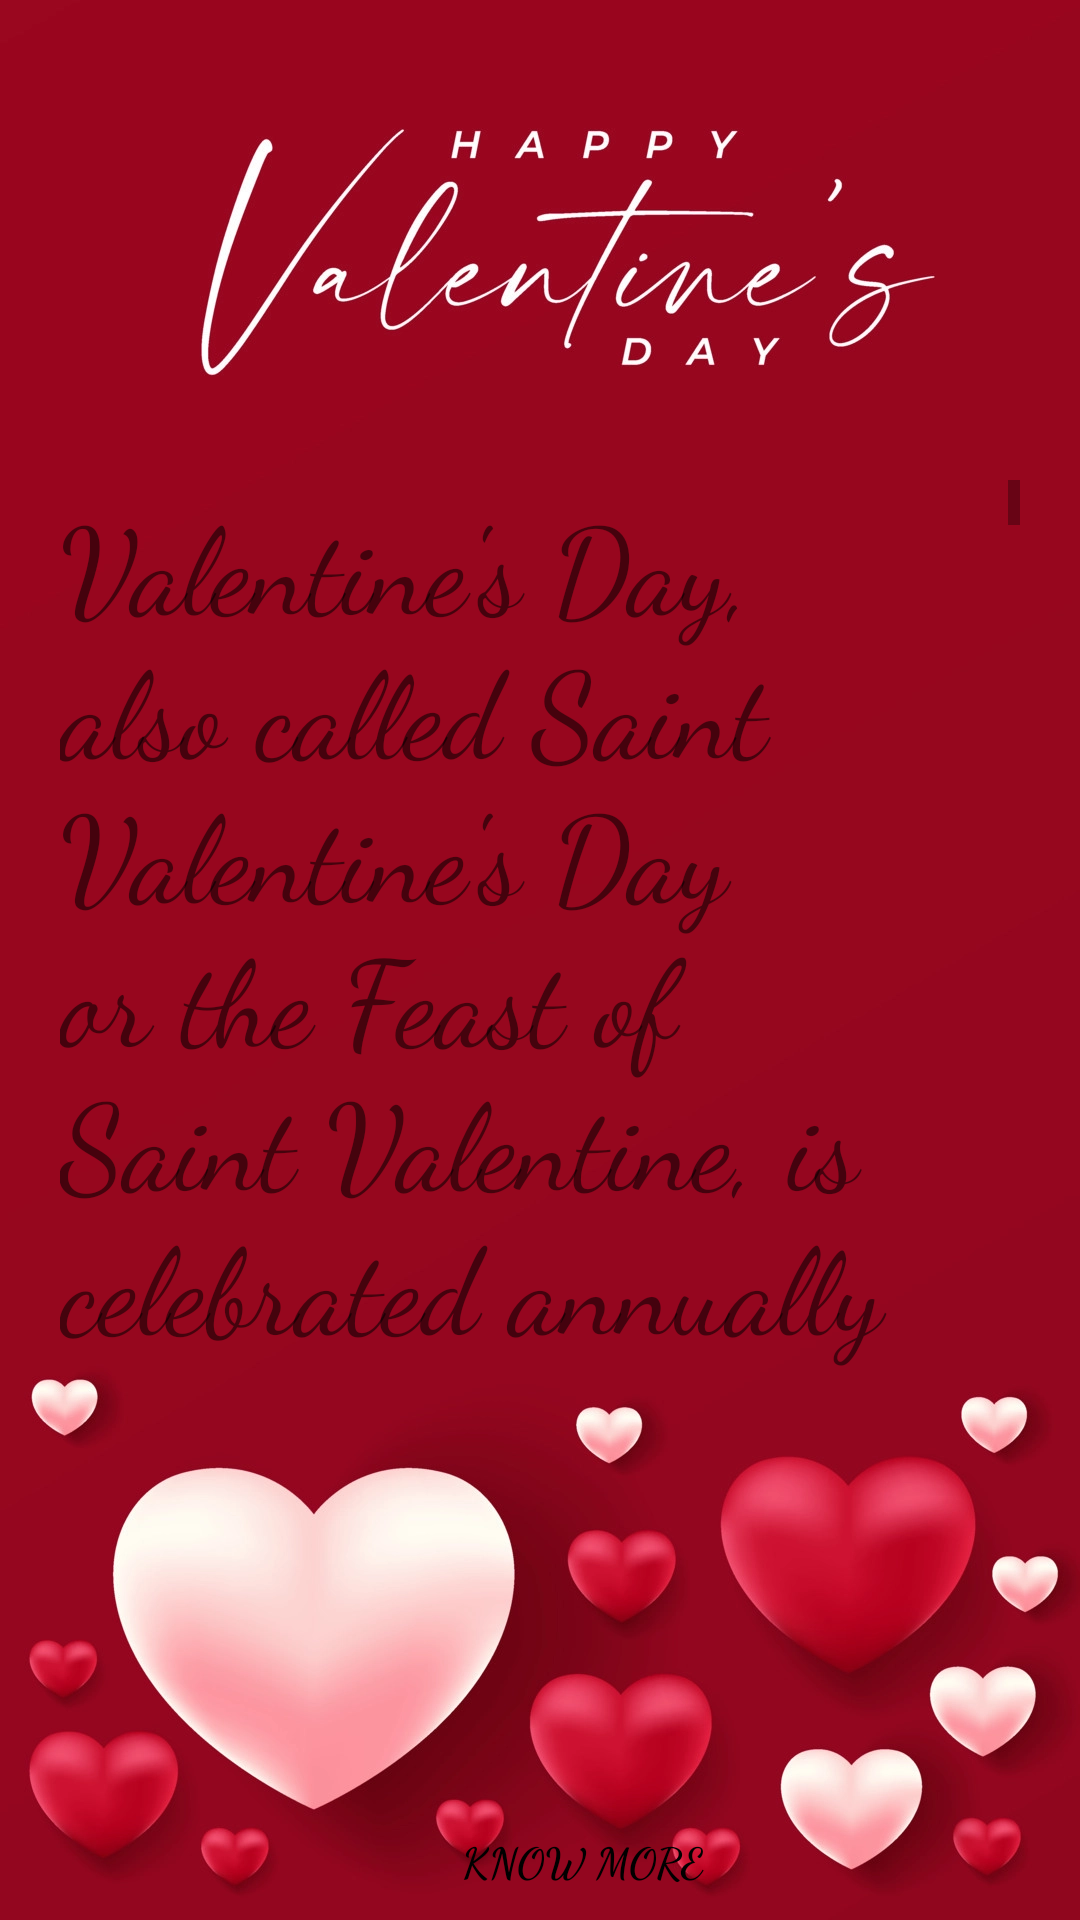

Layout XML and referenced resources for this Android screen:
<!-- AndroidManifest.xml: application theme Theme.ValentinesDay -->
<!-- res/layout/activity_history.xml -->
<?xml version="1.0" encoding="utf-8"?>
<RelativeLayout xmlns:android="http://schemas.android.com/apk/res/android"
    xmlns:app="http://schemas.android.com/apk/res-auto"
    xmlns:tools="http://schemas.android.com/tools"
    android:layout_width="match_parent"
    android:layout_height="match_parent"
    tools:context=".history">

    <ImageView
        android:id="@+id/imageView"
        android:layout_width="wrap_content"
        android:layout_height="wrap_content"
        android:layout_weight="1"
        android:background="@drawable/vh" />

    <LinearLayout
        android:layout_width="match_parent"
        android:layout_height="wrap_content">

        <ScrollView
            android:layout_width="wrap_content"
            android:layout_height="match_parent"
            android:layout_marginLeft="20dp"
            android:layout_marginTop="160dp"
            android:layout_marginRight="20dp"
            android:layout_marginBottom="180dp">

            <TextView
                android:layout_width="match_parent"
                android:layout_height="wrap_content"
                android:fontFamily="cursive"
                android:text="Valentine's Day, also called Saint Valentine's Day or the Feast of Saint Valentine, is celebrated annually on February 14. It originated as a Christian feast day honoring a martyr named
                Valentine. Through later folk traditions, it has become a significant cultural and commercial celebration
                of romance and love in many regions of the world.
There are a number of martyrdom stories associated with various Saint Valentines connected to February 14,
including an account of the imprisonment of Saint Valentine of Rome for ministering to Christians persecuted under the Roman Empire in the third century. According to an early tradition, Saint Valentine restored sight to the blind daughter of his jailer. Numerous later additions to the legend have better related it to the theme of love: an 18th-century embellishment to the legend claims he wrote the jailer's daughter a letter signed Your Valentine as a farewell before his execution; another tradition posits that Saint Valentine performed weddings for Christian soldiers who were forbidden to marry.
The 8th-century Gelasian Sacramentary recorded the celebration of the Feast of Saint Valentine on February 14.
The day became associated with romantic love in the 14th and 15th centuries when notions of courtly love
 flourished, apparently by association with the lovebirds of early spring. In 18th-century England,
  it grew into an occasion in which couples expressed their love for each other by presenting flowers,
  offering confectionery, and sending greeting cards (known as valentines). Valentine's Day symbols that are used today include the heart-shaped outline, doves, and the figure of the winged Cupid. Since the 19th century, handwritten valentines have given way to mass-produced greeting cards. In Italy, Saint Valentine's Keys are given to lovers as a romantic symbol and an invitation to unlock the givers heart, as well as to children to ward off epilepsy (called Saint Valentine's Malady).
            Saint Valentine's Day is not a public holiday in any country, although it is an official feast day in the Anglican Communion and the Lutheran Church.[14] Many parts of the Eastern Orthodox Church also celebrate Saint Valentine's Day on July 6 in honor of Roman presbyter Saint Valentine, and on July 30 in honor of Hierolatry Valentine, the Bishop of Interregna (modern Terni)"
                android:textSize="40dp" />


        </ScrollView>



    </LinearLayout>

    <Button
        android:id="@+id/knowmore"
        android:layout_width="wrap_content"
        android:layout_height="wrap_content"
        android:layout_marginTop="600dp"
        android:layout_marginLeft="150dp"
        android:layout_weight="1"
        android:textColor="@color/black"
        android:textStyle="bold"
        android:background="@color/transparent"
        android:fontFamily="cursive"
        android:text="Know More" />

</RelativeLayout>
<!-- resources referenced by this layout -->
<resources>
  <!-- drawable vh: webp bitmap (drawable, 97736 bytes) -->
  <style name="Theme.ValentinesDay" parent="Theme.MaterialComponents.DayNight.DarkActionBar">
          
          <item name="colorPrimary">@color/purple_500</item>
          <item name="colorPrimaryVariant">@color/purple_700</item>
          <item name="colorOnPrimary">@color/white</item>
          
          <item name="colorSecondary">@color/teal_200</item>
          <item name="colorSecondaryVariant">@color/teal_700</item>
          <item name="colorOnSecondary">@color/black</item>
          
          <item name="android:statusBarColor">?attr/colorPrimaryVariant</item>
          
      </style>
  <!-- not gathered from this repository: default colours our renderer supplied (Android Studio template values) -->
  <color name="purple_500">#FF6200EE</color>
  <color name="purple_700">#FF3700B3</color>
  <color name="teal_200">#FF03DAC5</color>
  <color name="teal_700">#FF018786</color>
  <color name="black">#FF000000</color>
  <color name="white">#FFFFFFFF</color>
</resources>
